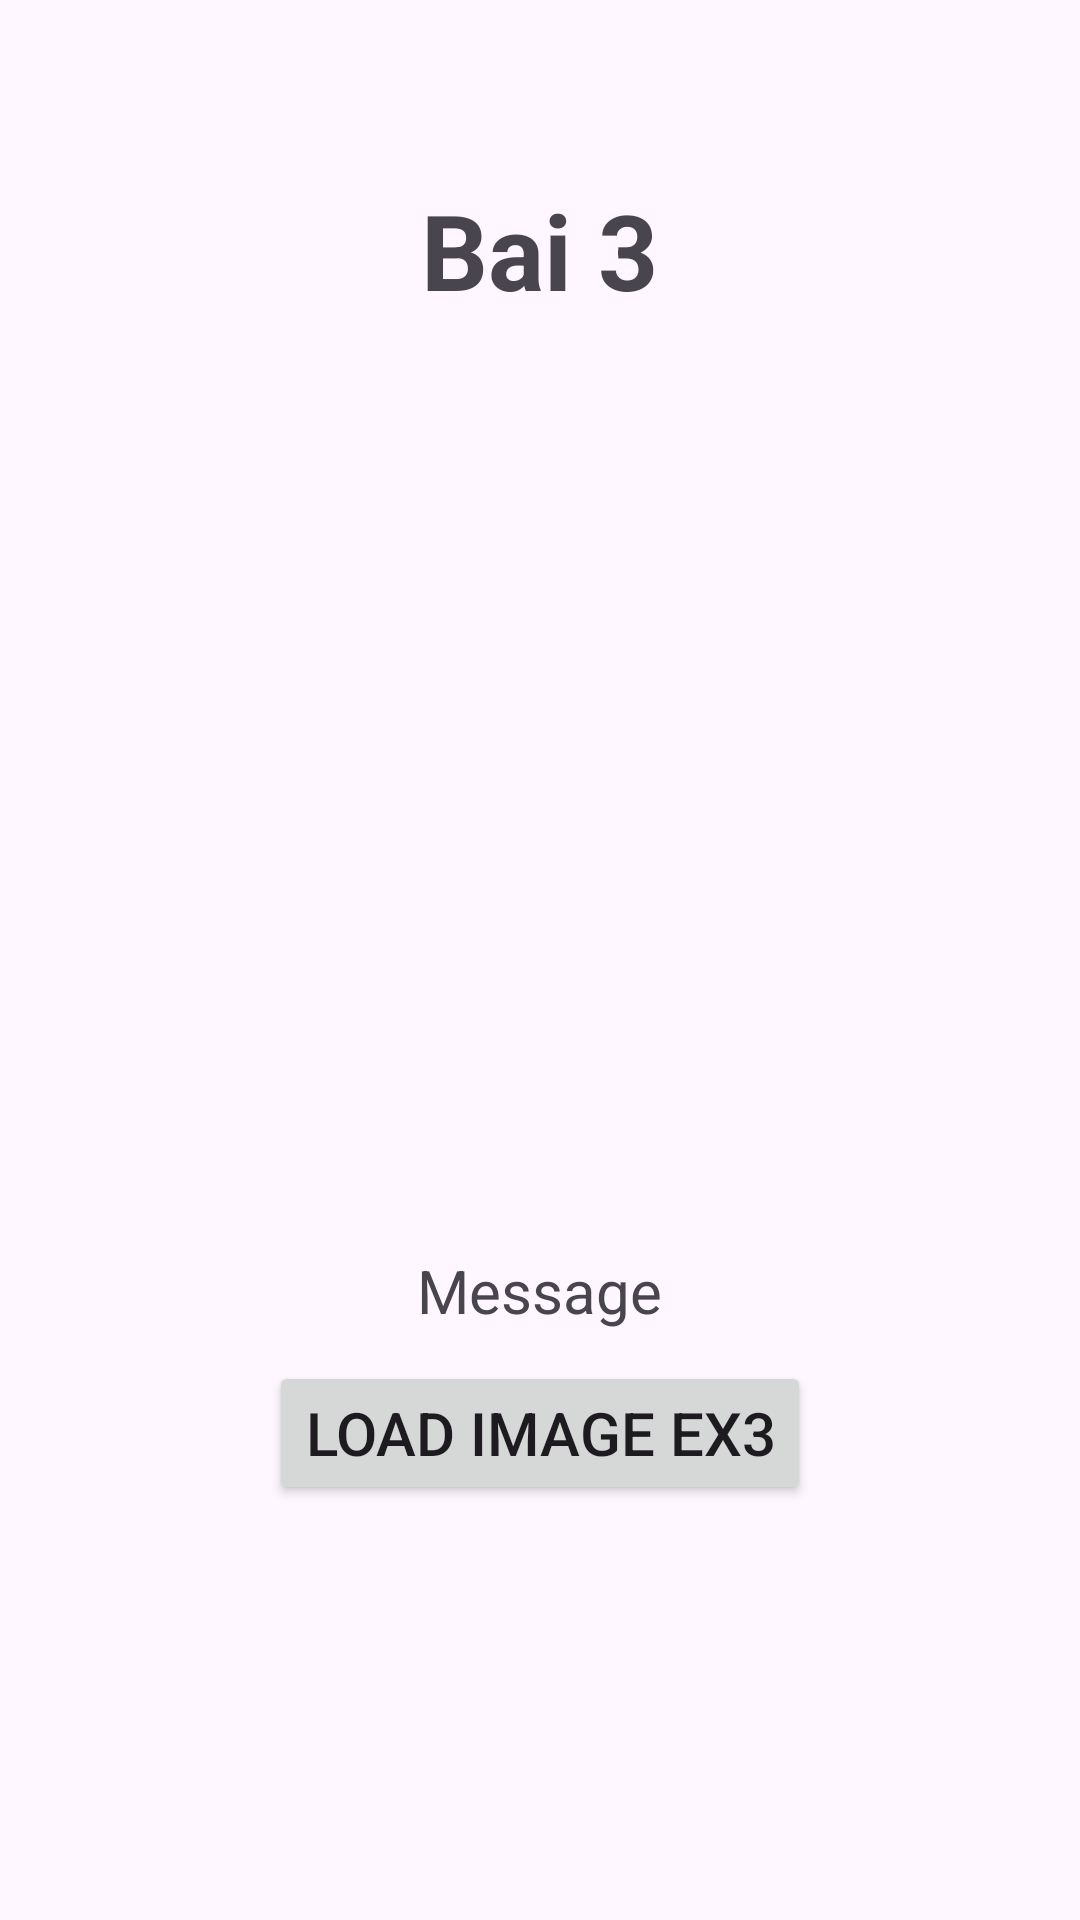

Produce the Android XML layout that renders to this screen, including the resource entries it uses.
<!-- AndroidManifest.xml: application theme Theme.BaiLab1 -->
<!-- res/layout/activity_bai3.xml -->
<?xml version="1.0" encoding="utf-8"?>
<LinearLayout xmlns:android="http://schemas.android.com/apk/res/android"
    xmlns:app="http://schemas.android.com/apk/res-auto"
    xmlns:tools="http://schemas.android.com/tools"
    android:layout_width="match_parent"
    android:layout_height="match_parent"
    tools:context=".MainActivity"
    android:orientation="vertical">

    <TextView
        android:layout_width="wrap_content"
        android:layout_height="wrap_content"
        android:text="Bai 3"
        android:textStyle="bold"
        android:textSize="35sp"
        android:layout_gravity="center_horizontal"
        android:layout_marginTop="60sp"/>
    <ImageView
        android:id="@+id/imgLoad"
        android:layout_width="250sp"
        android:layout_height="250sp"
        android:layout_gravity="center_horizontal"
        android:layout_marginTop="30sp"
        android:layout_marginBottom="30sp"
        android:src="@drawable/ic_launcher_background"/>
    <TextView
        android:id="@+id/tvMsg"
        android:layout_width="wrap_content"
        android:layout_height="wrap_content"
        android:text="Message"
        android:textSize="20sp"
        android:layout_gravity="center_horizontal"/>
    <Button
        android:id="@+id/btnLoadEx3"
        android:layout_width="wrap_content"
        android:layout_height="wrap_content"
        android:text="Load Image Ex3"
        android:layout_gravity="center_horizontal"
        android:textSize="20sp"
        android:layout_marginTop="10sp"/>

</LinearLayout>
<!-- resources referenced by this layout -->
<resources>
  <style name="Theme.BaiLab1" parent="Base.Theme.BaiLab1" />
  <style name="Base.Theme.BaiLab1" parent="Theme.Material3.DayNight.NoActionBar">
          
          
      </style>
</resources>
